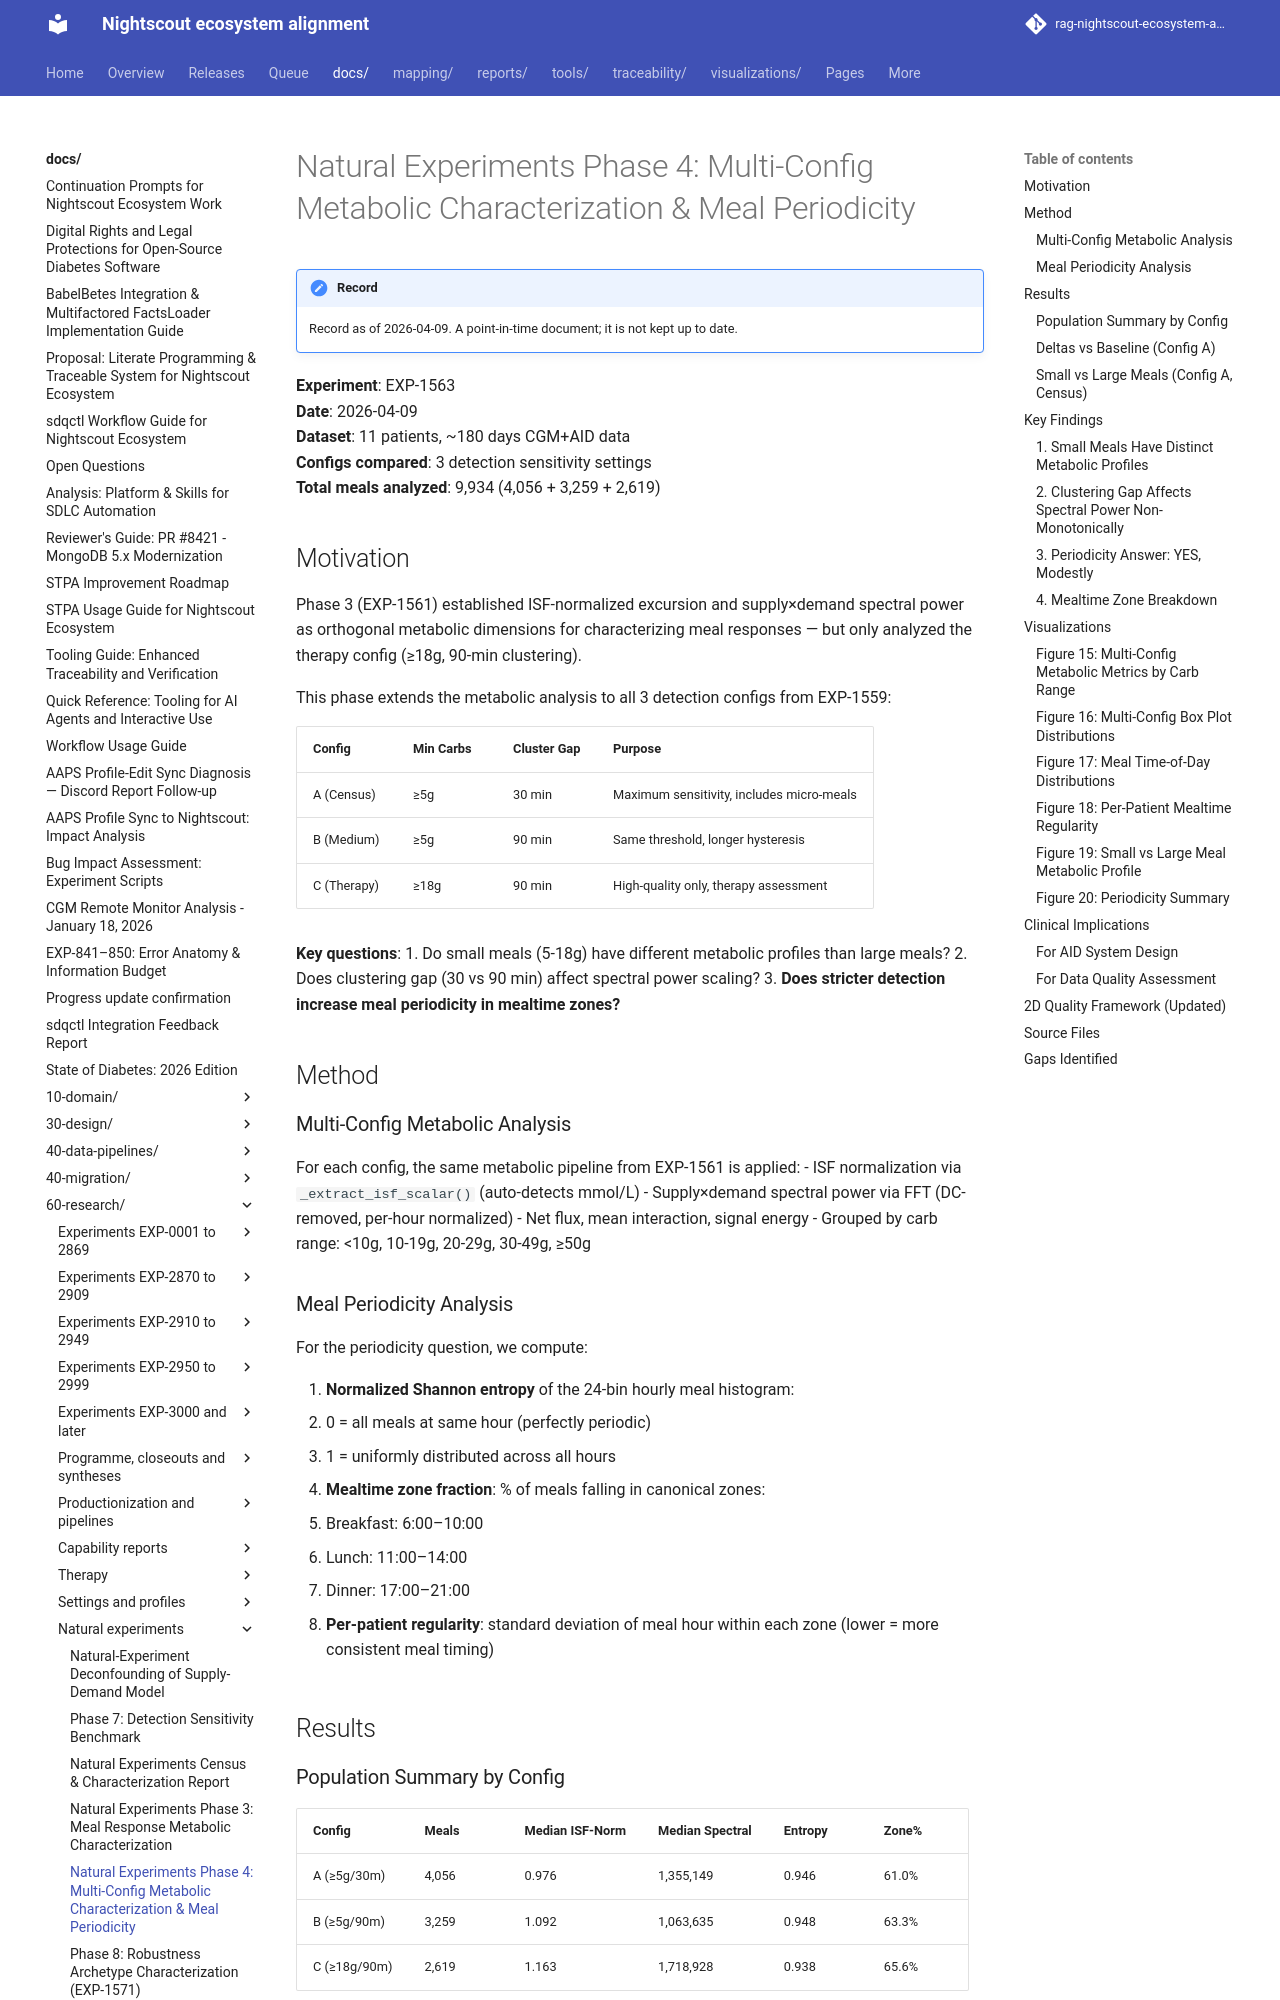

repository: bewest/rag-nightscout-ecosystem-alignment · page: docs/60-research/natural-experiments-multiconfig-report-2026-04-09.html · generator: mkdocs

# Natural Experiments Phase 4: Multi-Config Metabolic Characterization & Meal Periodicity

**Experiment**: EXP-1563  
**Date**: 2026-04-09  
**Dataset**: 11 patients, ~180 days CGM+AID data  
**Configs compared**: 3 detection sensitivity settings  
**Total meals analyzed**: 9,934 (4,056 + 3,259 + 2,619)

## Motivation

Phase 3 (EXP-1561) established ISF-normalized excursion and supply×demand spectral
power as orthogonal metabolic dimensions for characterizing meal responses — but only
analyzed the therapy config (≥18g, 90-min clustering).

This phase extends the metabolic analysis to all 3 detection configs from EXP-1559:

| Config | Min Carbs | Cluster Gap | Purpose |
|--------|-----------|-------------|---------|
| A (Census) | ≥5g | 30 min | Maximum sensitivity, includes micro-meals |
| B (Medium) | ≥5g | 90 min | Same threshold, longer hysteresis |
| C (Therapy) | ≥18g | 90 min | High-quality only, therapy assessment |

**Key questions**:
1. Do small meals (5-18g) have different metabolic profiles than large meals?
2. Does clustering gap (30 vs 90 min) affect spectral power scaling?
3. **Does stricter detection increase meal periodicity in mealtime zones?**

## Method

### Multi-Config Metabolic Analysis

For each config, the same metabolic pipeline from EXP-1561 is applied:
- ISF normalization via `_extract_isf_scalar()` (auto-detects mmol/L)
- Supply×demand spectral power via FFT (DC-removed, per-hour normalized)
- Net flux, mean interaction, signal energy
- Grouped by carb range: <10g, 10-19g, 20-29g, 30-49g, ≥50g

### Meal Periodicity Analysis

For the periodicity question, we compute:

1. **Normalized Shannon entropy** of the 24-bin hourly meal histogram:
   - 0 = all meals at same hour (perfectly periodic)
   - 1 = uniformly distributed across all hours
   
2. **Mealtime zone fraction**: % of meals falling in canonical zones:
   - Breakfast: 6:00–10:00
   - Lunch: 11:00–14:00
   - Dinner: 17:00–21:00

3. **Per-patient regularity**: standard deviation of meal hour within each zone
   (lower = more consistent meal timing)

## Results

### Population Summary by Config

| Config | Meals | Median ISF-Norm | Median Spectral | Entropy | Zone% |
|--------|-------|-----------------|-----------------|---------|-------|
| A (≥5g/30m) | 4,056 | 0.976 | 1,355,149 | 0.946 | 61.0% |
| B (≥5g/90m) | 3,259 | 1.092 | 1,063,635 | 0.948 | 63.3% |
| C (≥18g/90m) | 2,619 | 1.163 | 1,718,928 | 0.938 | 65.6% |
